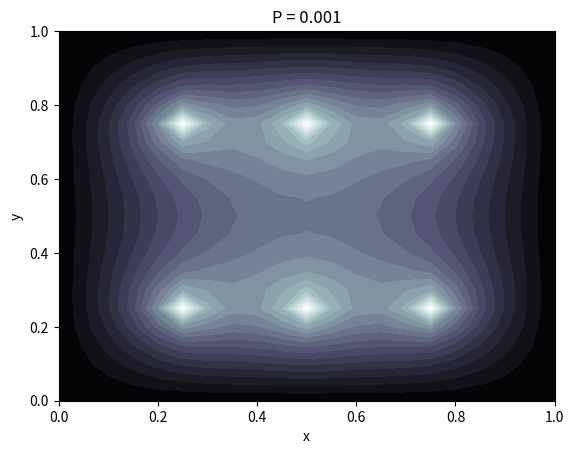

Generate this figure with matplotlib:
# [redacted]
# [redacted]
### 11/14/14
### Project 4, Problem 1b - GS/SOR

import numpy as np
import matplotlib.pyplot as plt
from datetime import datetime

###################################
###### Begin define problem variables

tol = 10**-6
maxiter = 50000
w = 1/4.
p = 0.001 #0.001, 0.01, 0.0101, 0.011

# Grid size
NX = 21
NY = 21

xmax = 1.
ymax = 1.
x = np.arange(0,xmax+xmax/(NX-1),xmax/(NX-1))
y = np.arange(0,ymax+ymax/(NY-1),ymax/(NY-1))

# initialize matrices
u = np.zeros((NX,NY))
unew = np.zeros((NX,NY))
delta = np.zeros((NX,NY))

# Boundary conditions
u[0,:]=0.
u[NY-1,:]=0.
u[:,0]=0.
u[:,NX-1]=0.

# set of roof points

x1 = int(NX/4)
x2 = int(NX*3/4)
y1 = int(NY/4)
y2 = int(NY/2)
y3 = int(NY*3/4)

pts = np.array([[x1,y1],[x1,y2],[x1,y3],[x2,y1],[x2,y2],[x2,y3]])
for a in pts:
   u[a[0],a[1]] = 1
###### End define problem variables
###################################

###################################
###### Begin GS/SOR solver

# while toleranceerror > tol
err = tol+1
it=0
while err > tol:
  it = it + 1
  #print(str(iter))
  # Loop through interior nodes
  for i in range(1,NX-1):
    for j in range(1,NY-1):
      if [i,j] not in pts.tolist():
         delta[i,j] = w*(-(0.01-p)+u[i-1,j]+u[i,j-1]+u[i,j+1]+u[i+1,j]-4.*u[i,j])
         u[i,j] = u[i,j]+delta[i,j]
  # calculate error
  err = np.max(delta)
  if it > maxiter: 
    err = tol
    print("Hit ",str(maxiter)," iter")

print("GS took ",str(it)," iterations")
# Set special conditions (Type II BCs?)
# Set values for exterior nodes


###### End GS/SOR solver
###################################

###################################
###### Begin plotting code here

# Make plottable arrays (X,Y)
# Coordinate grids 
X, Y = np.meshgrid(x, y)

# use this to pull in u values into plottable matrix
#   itemindex = numpy.where(array==item)

# We are using automatic selection of contour levels;
# this is usually not such a good idea, because they don't
# occur on nice boundaries, but we do it here for purposes
# of illustration.
CS = plt.contourf(X, Y, u, 20, cmap=plt.cm.bone)

plt.title("P = " + str(p))
plt.xlabel('x')
plt.ylabel('y')

#plt.figure()
plt.show()

###### End plotting code
###################################


